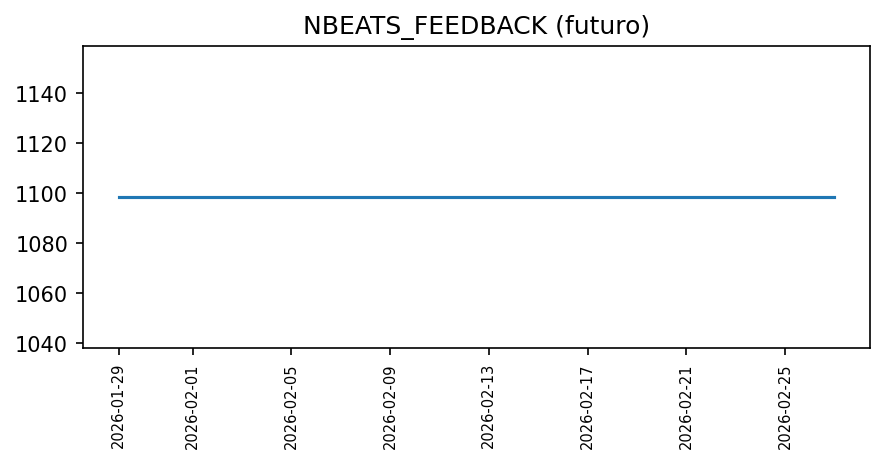

Values plotted in this chart, from the file beside it:
fecha, valor, fuente, metodo_prediccion
2026-01-29, 1099, sintetica, NBEATS_FEEDBACK
2026-01-30, 1099, sintetica, NBEATS_FEEDBACK
2026-01-31, 1099, sintetica, NBEATS_FEEDBACK
2026-02-01, 1099, sintetica, NBEATS_FEEDBACK
2026-02-02, 1099, sintetica, NBEATS_FEEDBACK
2026-02-03, 1099, sintetica, NBEATS_FEEDBACK
2026-02-04, 1099, sintetica, NBEATS_FEEDBACK
2026-02-05, 1099, sintetica, NBEATS_FEEDBACK
2026-02-06, 1099, sintetica, NBEATS_FEEDBACK
2026-02-07, 1099, sintetica, NBEATS_FEEDBACK
2026-02-08, 1099, sintetica, NBEATS_FEEDBACK
2026-02-09, 1099, sintetica, NBEATS_FEEDBACK
2026-02-10, 1099, sintetica, NBEATS_FEEDBACK
2026-02-11, 1099, sintetica, NBEATS_FEEDBACK
2026-02-12, 1099, sintetica, NBEATS_FEEDBACK
2026-02-13, 1099, sintetica, NBEATS_FEEDBACK
2026-02-14, 1099, sintetica, NBEATS_FEEDBACK
2026-02-15, 1099, sintetica, NBEATS_FEEDBACK
2026-02-16, 1099, sintetica, NBEATS_FEEDBACK
2026-02-17, 1099, sintetica, NBEATS_FEEDBACK
2026-02-18, 1099, sintetica, NBEATS_FEEDBACK
2026-02-19, 1099, sintetica, NBEATS_FEEDBACK
2026-02-20, 1099, sintetica, NBEATS_FEEDBACK
2026-02-21, 1099, sintetica, NBEATS_FEEDBACK
2026-02-22, 1099, sintetica, NBEATS_FEEDBACK
2026-02-23, 1099, sintetica, NBEATS_FEEDBACK
2026-02-24, 1099, sintetica, NBEATS_FEEDBACK
2026-02-25, 1099, sintetica, NBEATS_FEEDBACK
2026-02-26, 1099, sintetica, NBEATS_FEEDBACK
2026-02-27, 1099, sintetica, NBEATS_FEEDBACK
